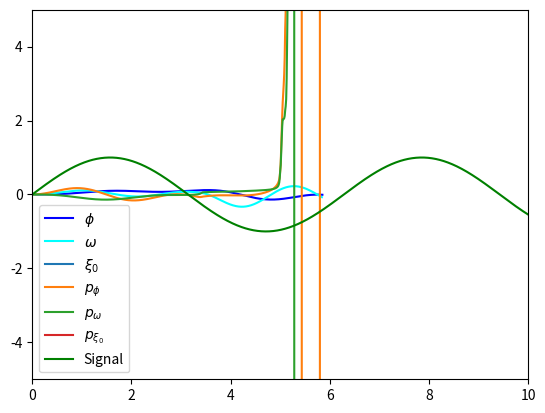

Source code (Python):
import numpy as np
import math
import matplotlib.pyplot as plt
import argparse

parser = argparse.ArgumentParser()

parser.add_argument("--T", type=float, default=10 ,help="Time Horizon")
parser.add_argument("--delta_t", type=float, default=0.01 ,help="Integration step")
parser.add_argument("--n_neurons", type=int, default=100)

parser.add_argument("--lambda_exp",type=float, default=0.)
parser.add_argument("--lambda_diss",type=float, default=0.)

args = parser.parse_args()


T = args.T
delta_t = args.delta_t
n_neurons = args.n_neurons

lambda_diss = args.lambda_diss
lambda_exp = args.lambda_exp
g = 9.81
l = 1
m = 1
m_zero = 1
m_theta_n = np.ones((n_neurons,n_neurons))
m_phi =  np.ones(n_neurons)
m_omega =  np.ones(n_neurons)
alpha = np.ones(n_neurons)

def signal(t):
    return np.sin(t)

# Initialization

# State variables
phi = 0
omega = 0
xi = 0.1 * np.random.rand(n_neurons)
theta_n = 0.1 * np.random.rand(n_neurons,n_neurons)
theta_phi = 0.1 * np.random.rand(n_neurons)
theta_omega = 0.1 * np.random.rand(n_neurons)

state_variables = [phi,omega,xi,theta_n,theta_phi,theta_omega]

# Costate variables

p_phi = 0
p_omega = 0
p_xi = np.zeros(n_neurons)
p_theta_n  = np.zeros((n_neurons,n_neurons))
p_theta_phi =   np.zeros(n_neurons)
p_theta_omega =   np.zeros(n_neurons)

costate_variables = [p_phi,p_omega,p_xi,p_theta_n,p_theta_phi,p_theta_omega]


def make_step(states, costates, t):
    new_states = states
    new_costates = costates

    # states update
    new_states[0] = states[0] + states[1] * delta_t
    new_states[1] = states[1] + delta_t * (- (g/l) * math.sin(states[0]) - lambda_diss * states[1] + states[2][0]/m)

    a = np.zeros(n_neurons)
    for i in range(n_neurons):
        for j in range(n_neurons):
            a[i] += states[3][i,j] * states[2][j]
        a[i] += states[4][i] * states[0] + states[5][i] * states[1]

    for i in range(n_neurons):
        new_states[2][i] = states[2][i] + delta_t * (-alpha[i] * states[2][i] + math.tanh(a[i]))
        for j in range(n_neurons):
            new_states[3][i,j] = states[3][i,j] + delta_t*( - math.exp(-lambda_exp * t) * costates[3][i,j] / m_theta_n[i,j])
        new_states[4][i] = states[4][i] + delta_t * (
                    - math.exp(-lambda_exp * t) * costates[4][i] / m_phi[i])
        new_states[5][i] = states[5][i] + delta_t * (
                    - math.exp(-lambda_exp * t) * costates[5][i] / m_omega[i])

    # costates update
    temp_sum1 = 0
    temp_sum2 = 0
    temp_sum3 = np.zeros(n_neurons)
    for i in range(n_neurons):
        temp_sum1 += (1-math.tanh(a[i])**2) * costates[2][i] * states[4][i] # in costate update equation for phi
        temp_sum2 += (1-math.tanh(a[i])**2) * costates[2][i] * states[5][i] # in costate update equation for omega
        for j in range(n_neurons):
            temp_sum3[i] += (1-math.tanh(a[j])) * states[3][j,i] * costates[2][j] # in costate update equation for xi

    new_costates[0] = costates[0] + delta_t * (-math.exp(lambda_exp * t) * (states[0] - signal(t)) + g * costates[1] * math.cos(states[0])/l - temp_sum1)
    new_costates[1] = costates[1] + delta_t * (-temp_sum2 + lambda_diss * costates[1] - costates[0])

    for i in range(n_neurons):
        new_costates[2][i] = costates[2][i] + delta_t * (alpha[i] * costates[2][i]-temp_sum3[i])
        if i == 0:
            new_costates[2][i] += - delta_t * (costates[1]/m + m_zero * states[2][0] * math.exp(lambda_exp * t))
        for j in range(n_neurons):
            new_costates[3][i, j] = costates[3][i,j] + delta_t * (-costates[2][i] * (1 - math.tanh(a[i])**2) * states[2][j])
        new_costates[4][i] = costates[4][i] + delta_t * (-costates[2][i] * (1 - math.tanh(a[i]) ** 2) * states[0])
        new_costates[5][i] = costates[5][i] + delta_t * (-costates[2][i] * (1 - math.tanh(a[i]) ** 2) * states[1])
    return new_states,new_costates

t_array = np.arange(0,T, delta_t)

states_for_plot0 = []
states_for_plot1 = []
states_for_plot2 = []
states_for_plot3 = []
states_for_plot4 = []
states_for_plot5 = []

costates_for_plot0 = []
costates_for_plot1 = []
costates_for_plot2 = []
costates_for_plot3 = []
costates_for_plot4 = []
costates_for_plot5 = []

signal_for_plot = []

for t in t_array:
    states_for_plot0.append(state_variables[0])
    states_for_plot1.append(state_variables[1])
    states_for_plot2.append(state_variables[2])
    states_for_plot3.append(state_variables[3])
    states_for_plot4.append(state_variables[4])
    states_for_plot5.append(state_variables[5])
    costates_for_plot0.append(costate_variables[0])
    costates_for_plot1.append(costate_variables[1])
    costates_for_plot2.append(costate_variables[2])
    costates_for_plot3.append(costate_variables[3])
    costates_for_plot4.append(costate_variables[4])
    costates_for_plot5.append(costate_variables[5])
    signal_for_plot.append(signal(t))
    print("Time:> ",t)
    state_variables, costate_variables = make_step(state_variables, costate_variables, t)

plt.plot(t_array, states_for_plot0, label=r'$\phi$',color="blue")
plt.plot(t_array, states_for_plot1, label=r'$\omega$',color="cyan")
plt.plot(t_array, np.array(states_for_plot2)[:,0], label=r'$\xi_0$')

plt.plot(t_array, costates_for_plot0, label=r'$p_\phi$')
plt.plot(t_array, costates_for_plot1, label=r'$p_\omega$')
plt.plot(t_array, np.array(costates_for_plot2)[:,0], label=r'$p_{\xi_0}$')

plt.plot(t_array, signal_for_plot, label="Signal", color = "green")

plt.ylim(-5,5)
plt.xlim(0,T)
plt.legend()

plt.savefig('./results.png')

plt.show()

plt.close()
